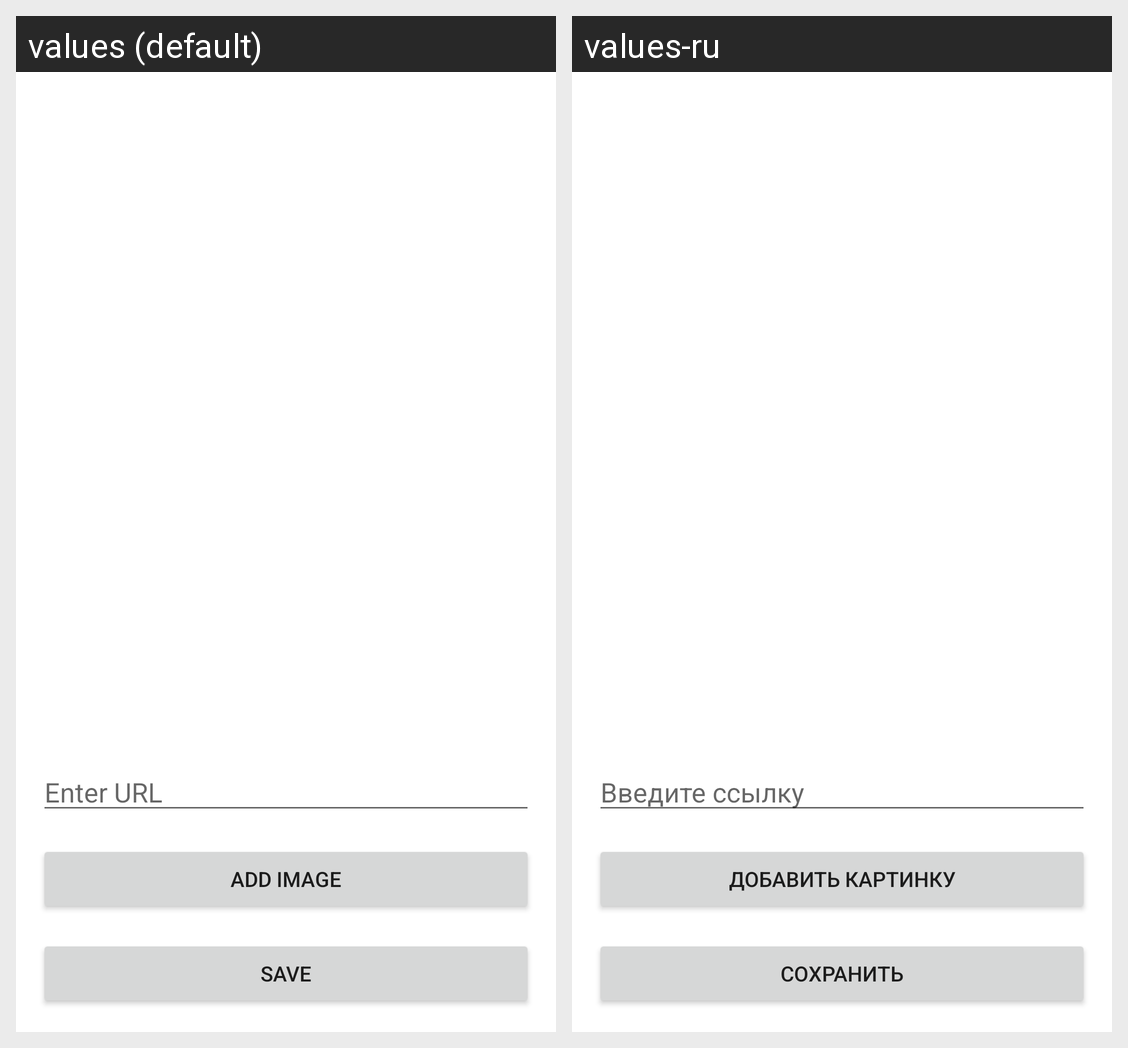

This grid shows one Android layout under two languages. Give, for every string resource on the screen, its name, the default text and each shown locale's text.
Android screen res/layout/fragment_new_post.xml rendered under 2 locales, left to right: values (default), values-ru. Device: Nexus 5 (rendered at 1080×1920; each locale shown at half size, 540×960, under a caption strip naming it); theme AppTheme.
Strings drawn on this screen, with the default value and each locale's value (text and hints the layout hard-codes, and strings that could not be matched under every locale, appear in the picture but are not listed):

text_enter_video
  values: Enter URL
  values-ru: Введите ссылку

addImage
  values: Add Image
  values-ru: Добавить картинку

save
  values: Save
  values-ru: Сохранить
